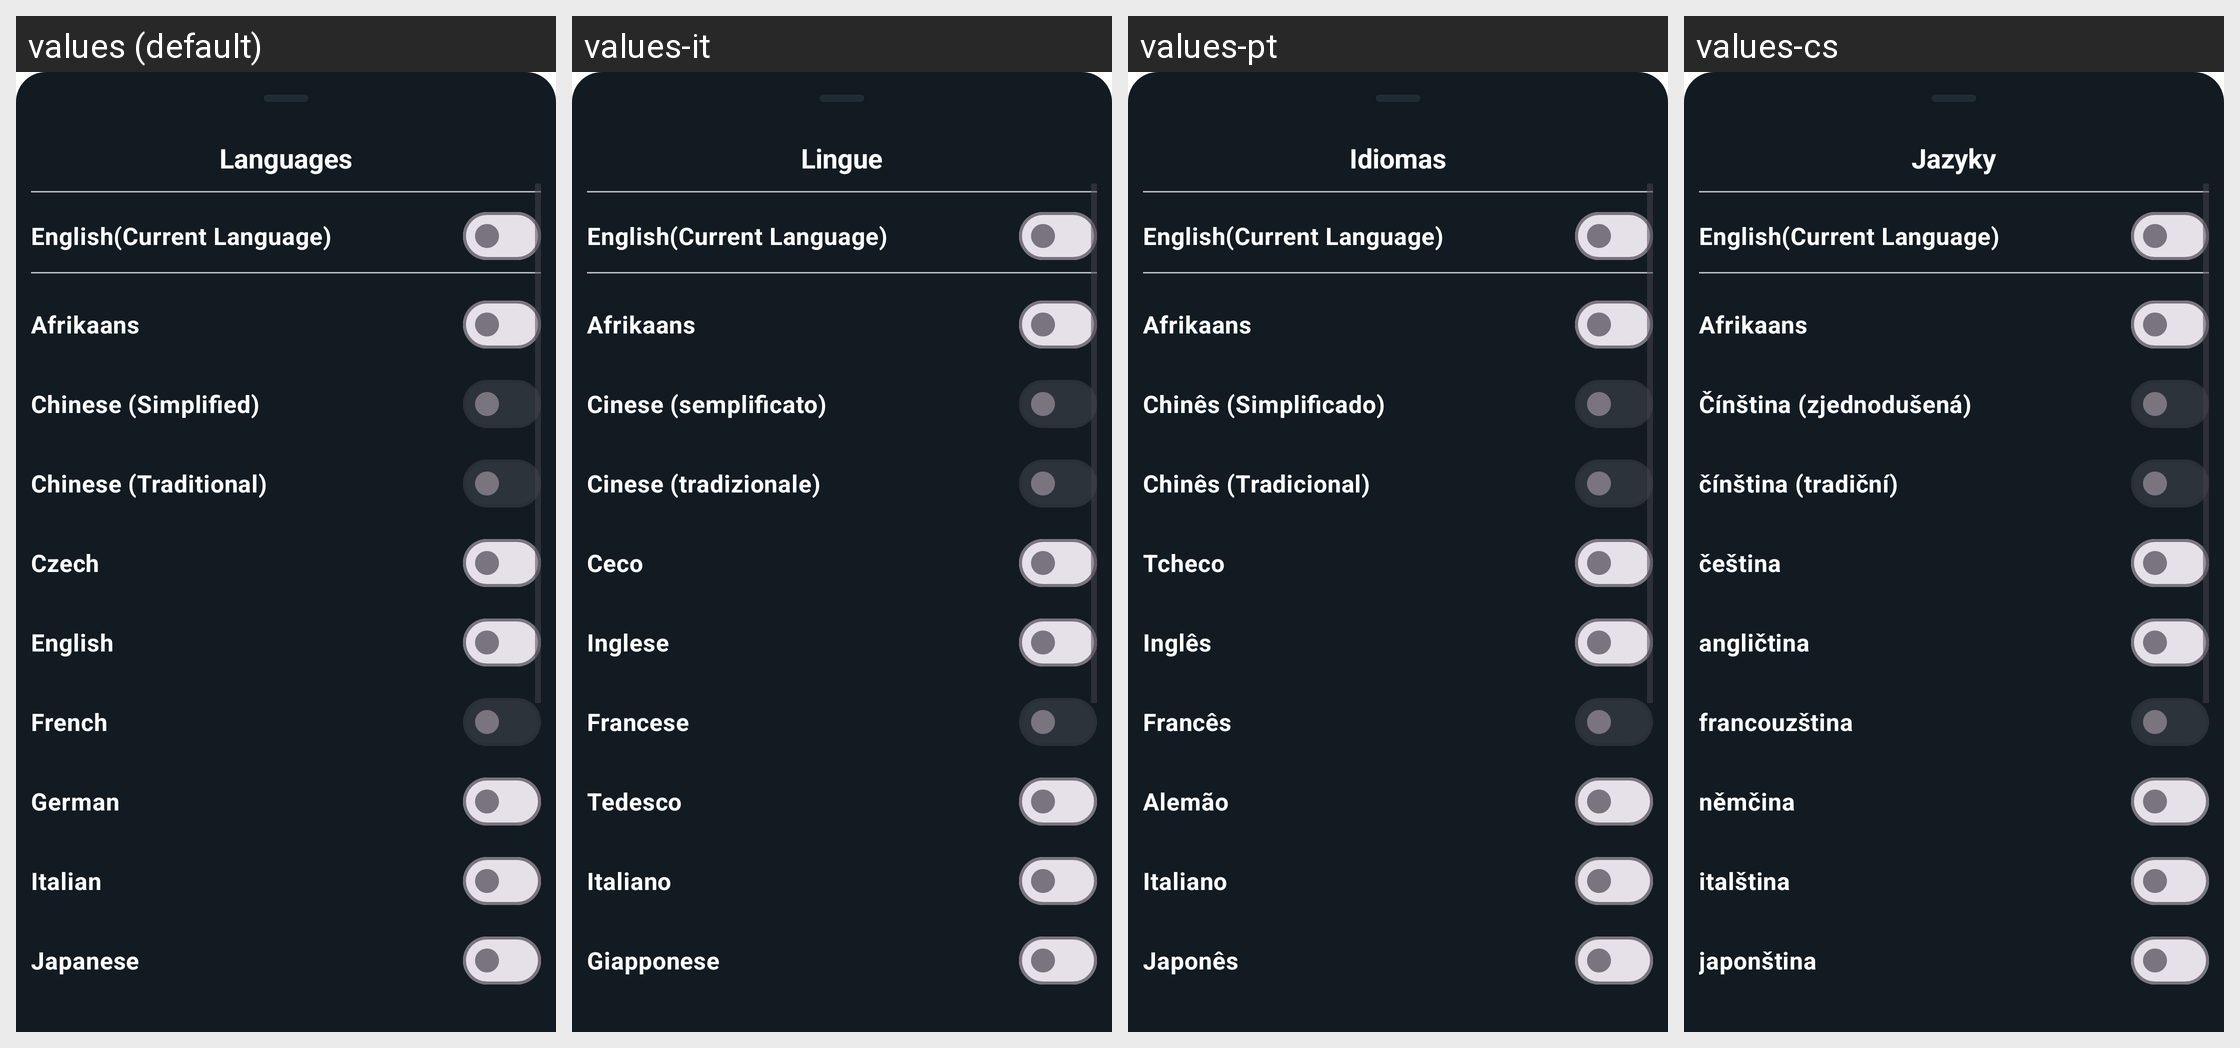

The same Android screen rendered under several of its app's locales, left to right. List the strings drawn on it with the default value and each locale's translation.
Android screen res/layout/languages.xml rendered under 4 locales, left to right: values (default), values-it, values-pt, values-cs. Device: Nexus 5 (rendered at 1080×1920; each locale shown at half size, 540×960, under a caption strip naming it); theme Theme.InterDate.
Other locales in the repository, not shown: values-af, values-de, values-en, values-es, values-ja, values-ko, values-pl, values-ru, values-tr.
Strings drawn on this screen, with the default value and each locale's value (text and hints the layout hard-codes, and strings that could not be matched under every locale, appear in the picture but are not listed):

languages
  values: Languages
  values-it: Lingue
  values-pt: Idiomas
  values-cs: Jazyky

afrikaans
  values: Afrikaans
  values-it: Afrikaans
  values-pt: Afrikaans
  values-cs: Afrikaans

chinese_simplified
  values: Chinese (Simplified)
  values-it: Cinese (semplificato)
  values-pt: Chinês (Simplificado)
  values-cs: Čínština (zjednodušená)

chinese_traditional
  values: Chinese (Traditional)
  values-it: Cinese (tradizionale)
  values-pt: Chinês (Tradicional)
  values-cs: čínština (tradiční)

czech
  values: Czech
  values-it: Ceco
  values-pt: Tcheco
  values-cs: čeština

english
  values: English
  values-it: Inglese
  values-pt: Inglês
  values-cs: angličtina

french
  values: French
  values-it: Francese
  values-pt: Francês
  values-cs: francouzština

german
  values: German
  values-it: Tedesco
  values-pt: Alemão
  values-cs: němčina

italian
  values: Italian
  values-it: Italiano
  values-pt: Italiano
  values-cs: italština

japanese
  values: Japanese
  values-it: Giapponese
  values-pt: Japonês
  values-cs: japonština
